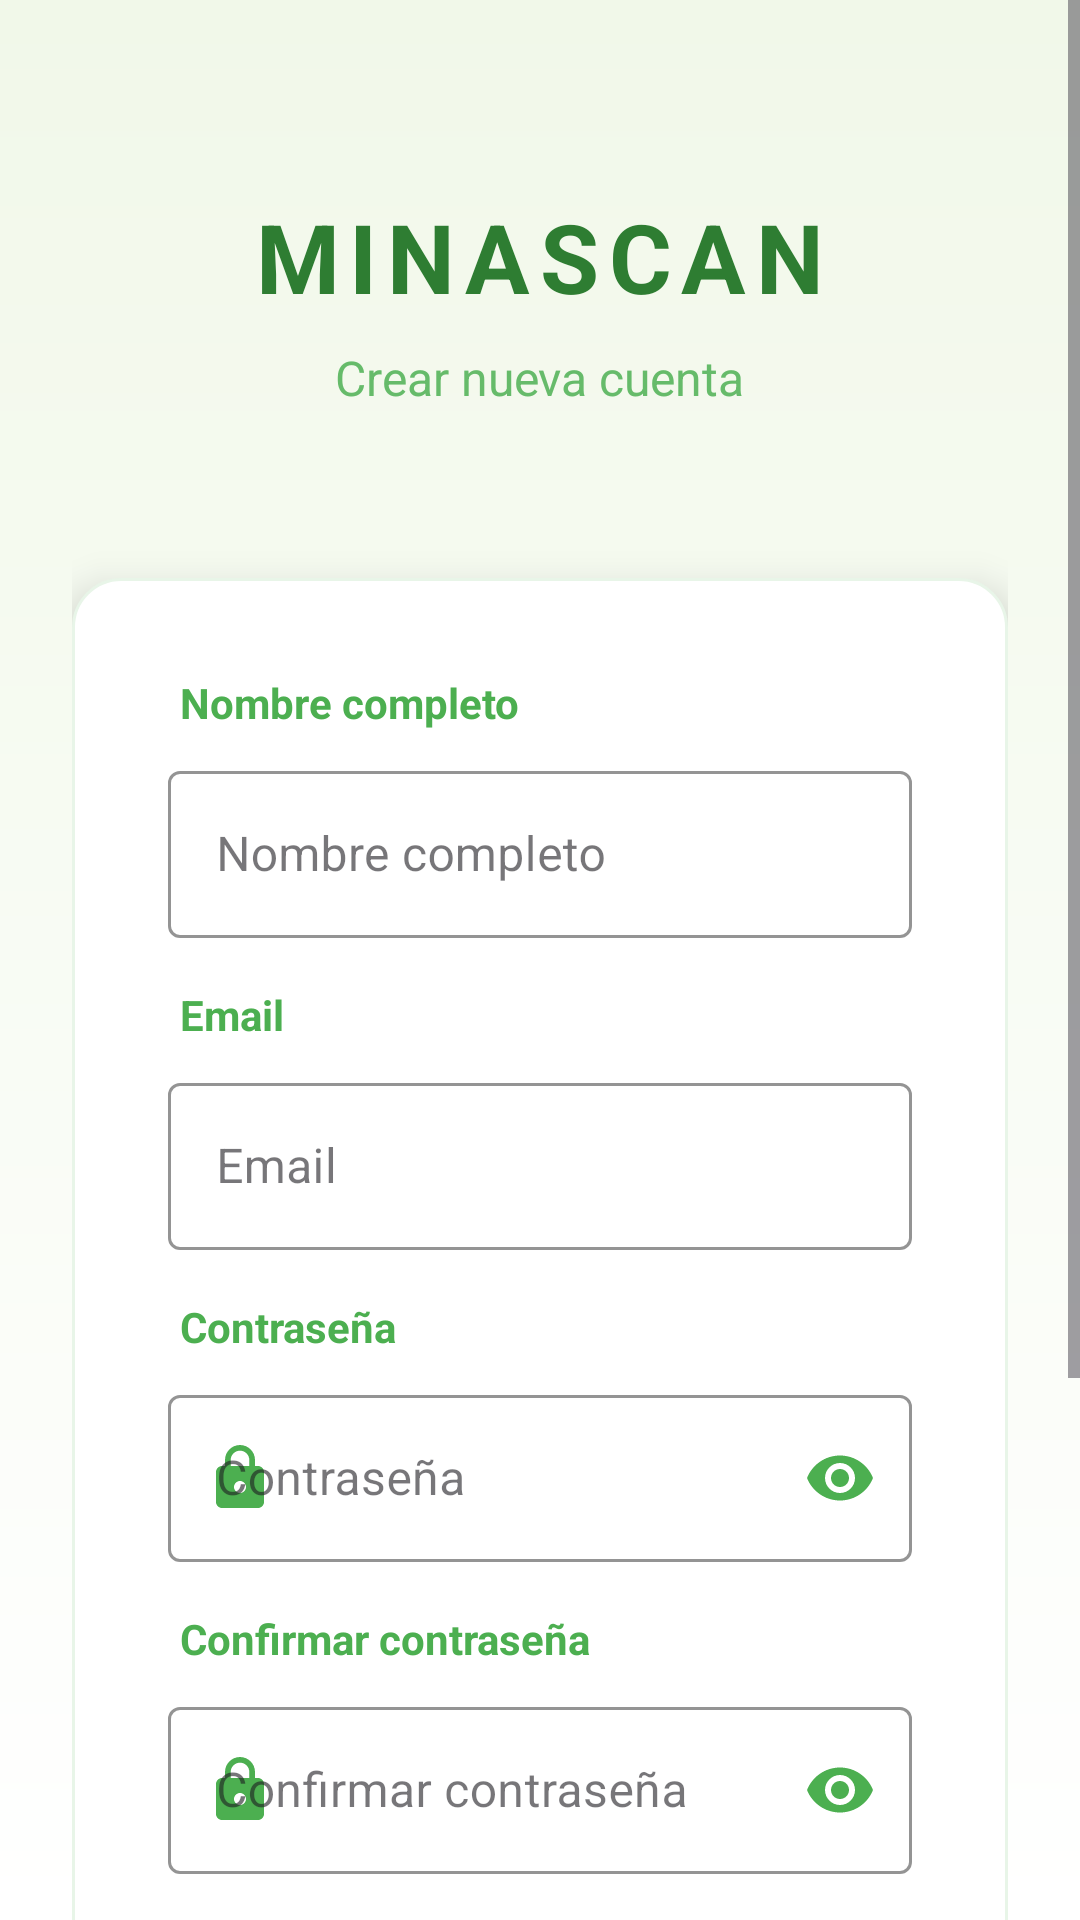

Layout XML and referenced resources for this Android screen:
<!-- AndroidManifest.xml: activity theme Theme.AppMosca -->
<!-- res/layout/activity_register.xml -->
<?xml version="1.0" encoding="utf-8"?>
<ScrollView xmlns:android="http://schemas.android.com/apk/res/android"
    xmlns:app="http://schemas.android.com/apk/res-auto"
    android:layout_width="match_parent"
    android:layout_height="match_parent"
    android:fillViewport="true"
    android:background="@drawable/login_background">

    <LinearLayout
        android:layout_width="match_parent"
        android:layout_height="wrap_content"
        android:orientation="vertical"
        android:padding="24dp"
        android:gravity="center">

        
        <View
            android:layout_width="match_parent"
            android:layout_height="40dp" />

        
        <LinearLayout
            android:id="@+id/header_layout"
            android:layout_width="match_parent"
            android:layout_height="wrap_content"
            android:orientation="vertical"
            android:gravity="center"
            android:layout_marginBottom="32dp">

            
            <TextView
                android:id="@+id/app_title"
                android:layout_width="wrap_content"
                android:layout_height="wrap_content"
                android:text="MINASCAN"
                android:textSize="32sp"
                android:textStyle="bold"
                android:textColor="#2E7D32"
                android:letterSpacing="0.1"
                android:layout_marginBottom="8dp" />

            
            <TextView
                android:id="@+id/app_subtitle"
                android:layout_width="wrap_content"
                android:layout_height="wrap_content"
                android:text="Crear nueva cuenta"
                android:textSize="16sp"
                android:textColor="#66BB6A"
                android:layout_marginBottom="24dp" />

        </LinearLayout>

        
        <LinearLayout
            android:id="@+id/register_form"
            android:layout_width="match_parent"
            android:layout_height="wrap_content"
            android:orientation="vertical"
            android:background="@drawable/login_form_background"
            android:padding="32dp"
            android:elevation="8dp">

            <TextView
                android:layout_width="wrap_content"
                android:layout_height="wrap_content"
                android:text="Nombre completo"
                android:textSize="14sp"
                android:textColor="#4CAF50"
                android:textStyle="bold"
                android:layout_marginBottom="8dp"
                android:layout_marginLeft="4dp" />

            
            <com.google.android.material.textfield.TextInputLayout
                android:id="@+id/name_input_layout"
                android:layout_width="match_parent"
                android:layout_height="wrap_content"
                android:hint="Nombre completo"
                app:startIconDrawable="@drawable/ic_person"
                app:startIconTint="#4CAF50"
                app:boxStrokeColor="#4CAF50"
                app:hintTextColor="#4CAF50"
                style="@style/Widget.MaterialComponents.TextInputLayout.OutlinedBox"
                android:layout_marginBottom="16dp">

                <com.google.android.material.textfield.TextInputEditText
                    android:id="@+id/name_edit_text"
                    android:layout_width="match_parent"
                    android:layout_height="wrap_content"
                    android:inputType="textPersonName"
                    android:maxLines="1" />

            </com.google.android.material.textfield.TextInputLayout>

            <TextView
                android:layout_width="wrap_content"
                android:layout_height="wrap_content"
                android:text="Email"
                android:textSize="14sp"
                android:textColor="#4CAF50"
                android:textStyle="bold"
                android:layout_marginBottom="8dp"
                android:layout_marginLeft="4dp" />

            
            <com.google.android.material.textfield.TextInputLayout
                android:id="@+id/email_input_layout"
                android:layout_width="match_parent"
                android:layout_height="wrap_content"
                android:hint="Email"
                app:startIconDrawable="@drawable/ic_person"
                app:startIconTint="#4CAF50"
                app:boxStrokeColor="#4CAF50"
                app:hintTextColor="#4CAF50"
                style="@style/Widget.MaterialComponents.TextInputLayout.OutlinedBox"
                android:layout_marginBottom="16dp">

                <com.google.android.material.textfield.TextInputEditText
                    android:id="@+id/email_edit_text"
                    android:layout_width="match_parent"
                    android:layout_height="wrap_content"
                    android:inputType="textEmailAddress"
                    android:maxLines="1" />

            </com.google.android.material.textfield.TextInputLayout>

            <TextView
                android:layout_width="wrap_content"
                android:layout_height="wrap_content"
                android:text="Contraseña"
                android:textSize="14sp"
                android:textColor="#4CAF50"
                android:textStyle="bold"
                android:layout_marginBottom="8dp"
                android:layout_marginLeft="4dp" />

            
            <com.google.android.material.textfield.TextInputLayout
                android:id="@+id/password_input_layout"
                android:layout_width="match_parent"
                android:layout_height="wrap_content"
                android:hint="Contraseña"
                app:startIconDrawable="@drawable/ic_lock"
                app:startIconTint="#4CAF50"
                app:endIconMode="password_toggle"
                app:endIconTint="#4CAF50"
                app:boxStrokeColor="#4CAF50"
                app:hintTextColor="#4CAF50"
                style="@style/Widget.MaterialComponents.TextInputLayout.OutlinedBox"
                android:layout_marginBottom="16dp">

                <com.google.android.material.textfield.TextInputEditText
                    android:id="@+id/password_edit_text"
                    android:layout_width="match_parent"
                    android:layout_height="wrap_content"
                    android:inputType="textPassword"
                    android:maxLines="1" />

            </com.google.android.material.textfield.TextInputLayout>

            <TextView
                android:layout_width="wrap_content"
                android:layout_height="wrap_content"
                android:text="Confirmar contraseña"
                android:textSize="14sp"
                android:textColor="#4CAF50"
                android:textStyle="bold"
                android:layout_marginBottom="8dp"
                android:layout_marginLeft="4dp" />

            
            <com.google.android.material.textfield.TextInputLayout
                android:id="@+id/confirm_password_input_layout"
                android:layout_width="match_parent"
                android:layout_height="wrap_content"
                android:hint="Confirmar contraseña"
                app:startIconDrawable="@drawable/ic_lock"
                app:startIconTint="#4CAF50"
                app:endIconMode="password_toggle"
                app:endIconTint="#4CAF50"
                app:boxStrokeColor="#4CAF50"
                app:hintTextColor="#4CAF50"
                style="@style/Widget.MaterialComponents.TextInputLayout.OutlinedBox"
                android:layout_marginBottom="24dp">

                <com.google.android.material.textfield.TextInputEditText
                    android:id="@+id/confirm_password_edit_text"
                    android:layout_width="match_parent"
                    android:layout_height="wrap_content"
                    android:inputType="textPassword"
                    android:maxLines="1" />

            </com.google.android.material.textfield.TextInputLayout>

            
            <LinearLayout
                android:layout_width="match_parent"
                android:layout_height="wrap_content"
                android:orientation="horizontal"
                android:gravity="center_vertical"
                android:layout_marginBottom="24dp">

                <CheckBox
                    android:id="@+id/privacy_consent_checkbox"
                    android:layout_width="wrap_content"
                    android:layout_height="wrap_content"
                    android:buttonTint="#4CAF50"
                    android:layout_marginEnd="8dp" />

                <TextView
                    android:id="@+id/privacy_consent_text"
                    android:layout_width="0dp"
                    android:layout_height="wrap_content"
                    android:layout_weight="1"
                    android:text="He leído y acepto el Aviso de Privacidad"
                    android:textSize="14sp"
                    android:textColor="#333333"
                    android:lineSpacingMultiplier="1.2"
                    android:linksClickable="true" />

            </LinearLayout>

            
            <com.google.android.material.button.MaterialButton
                android:id="@+id/register_button"
                android:layout_width="match_parent"
                android:layout_height="56dp"
                android:text="CREAR CUENTA"
                android:textSize="16sp"
                android:textStyle="bold"
                android:backgroundTint="#4CAF50"
                app:cornerRadius="28dp"
                app:rippleColor="#2E7D32"
                android:enabled="false"
                android:alpha="0.6" />

        </LinearLayout>

        
        <LinearLayout
            android:id="@+id/footer_links"
            android:layout_width="match_parent"
            android:layout_height="wrap_content"
            android:orientation="horizontal"
            android:gravity="center"
            android:layout_marginTop="24dp">

            <TextView
                android:layout_width="wrap_content"
                android:layout_height="wrap_content"
                android:text="¿Ya tienes cuenta? "
                android:textColor="#666666"
                android:textSize="14sp" />

            <TextView
                android:id="@+id/login_link"
                android:layout_width="wrap_content"
                android:layout_height="wrap_content"
                android:text="Inicia sesión"
                android:textColor="#4CAF50"
                android:textStyle="bold"
                android:textSize="14sp"
                android:background="?android:attr/selectableItemBackgroundBorderless"
                android:padding="8dp"
                android:clickable="true"
                android:focusable="true" />

        </LinearLayout>

    </LinearLayout>

</ScrollView>
<!-- resources referenced by this layout -->
<resources>
  <!-- drawable ic_lock (drawable) -->
  <?xml version="1.0" encoding="utf-8"?>
  <vector xmlns:android="http://schemas.android.com/apk/res/android"
      android:width="24dp"
      android:height="24dp"
      android:viewportWidth="24"
      android:viewportHeight="24">
      <path
          android:fillColor="#4CAF50"
          android:pathData="M18,8h-1V6c0,-2.76 -2.24,-5 -5,-5S7,3.24 7,6v2H6c-1.1,0 -2,0.9 -2,2v10c0,1.1 0.9,2 2,2h12c1.1,0 2,-0.9 2,-2V10c0,-1.1 -0.9,-2 -2,-2zM12,17c-1.1,0 -2,-0.9 -2,-2s0.9,-2 2,-2 2,0.9 2,2 -0.9,2 -2,2zM15.1,8H8.9V6c0,-1.71 1.39,-3.1 3.1,-3.1 1.71,0 3.1,1.39 3.1,3.1v2z" />
  </vector>
  <!-- drawable login_background (drawable) -->
  <?xml version="1.0" encoding="utf-8"?>
  <shape xmlns:android="http://schemas.android.com/apk/res/android">
      <gradient
          android:startColor="#F1F8E9"
          android:endColor="#FFFFFF"
          android:angle="270" />
  </shape>
  <!-- drawable login_form_background (drawable) -->
  <?xml version="1.0" encoding="utf-8"?>
  <shape xmlns:android="http://schemas.android.com/apk/res/android"
      android:shape="rectangle">
      <solid android:color="#FFFFFF" />
      <corners android:radius="16dp" />
      <stroke
          android:width="1dp"
          android:color="#E8F5E8" />
  </shape>
  <style name="Theme.AppMosca" parent="Theme.Material3.Light.NoActionBar">
          <item name="colorPrimary">#4CAF50</item>
          <item name="colorPrimaryVariant">#2E7D32</item>
          <item name="colorOnPrimary">@android:color/white</item>
          <item name="colorSecondary">#66BB6A</item>
          <item name="colorSecondaryVariant">#4CAF50</item>
          <item name="colorOnSecondary">@android:color/white</item>
          <item name="android:statusBarColor">@android:color/transparent</item>
      </style>
</resources>
